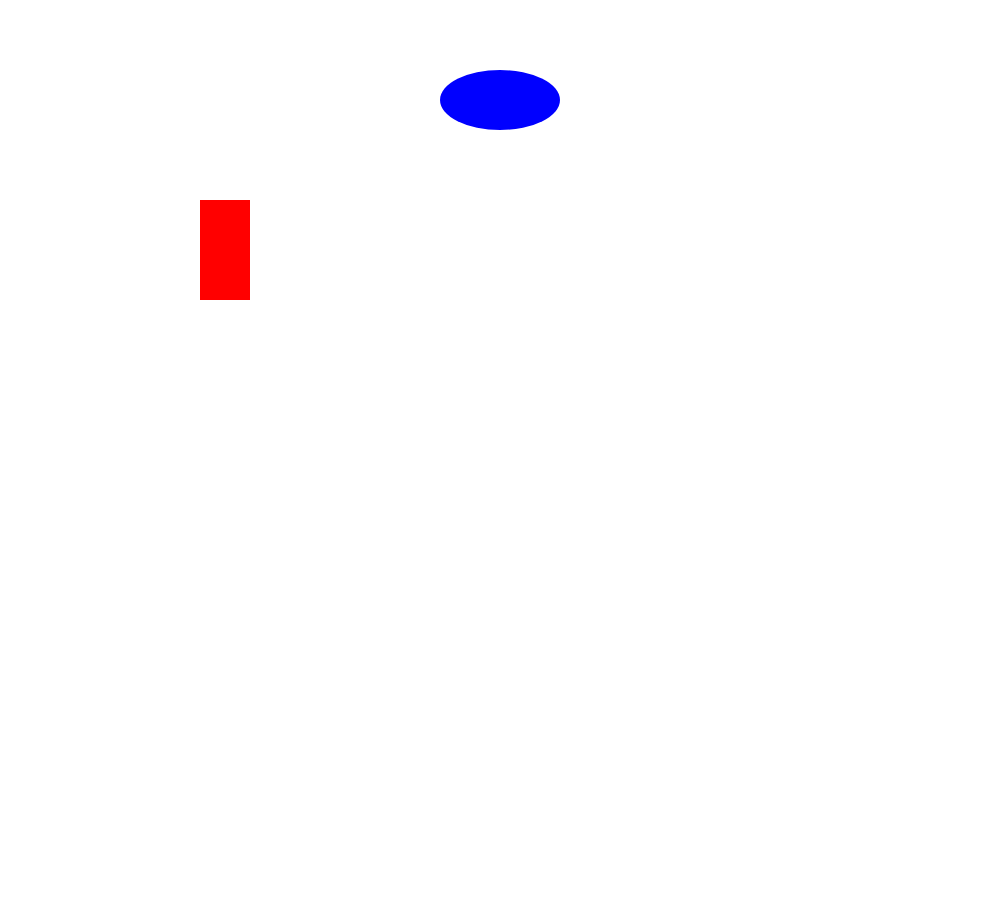
t = 0.00 s
t = 2.50 s: frame unchanged from t = 0.00 s, image omitted
t = 3.75 s: frame unchanged from t = 0.00 s, image omitted
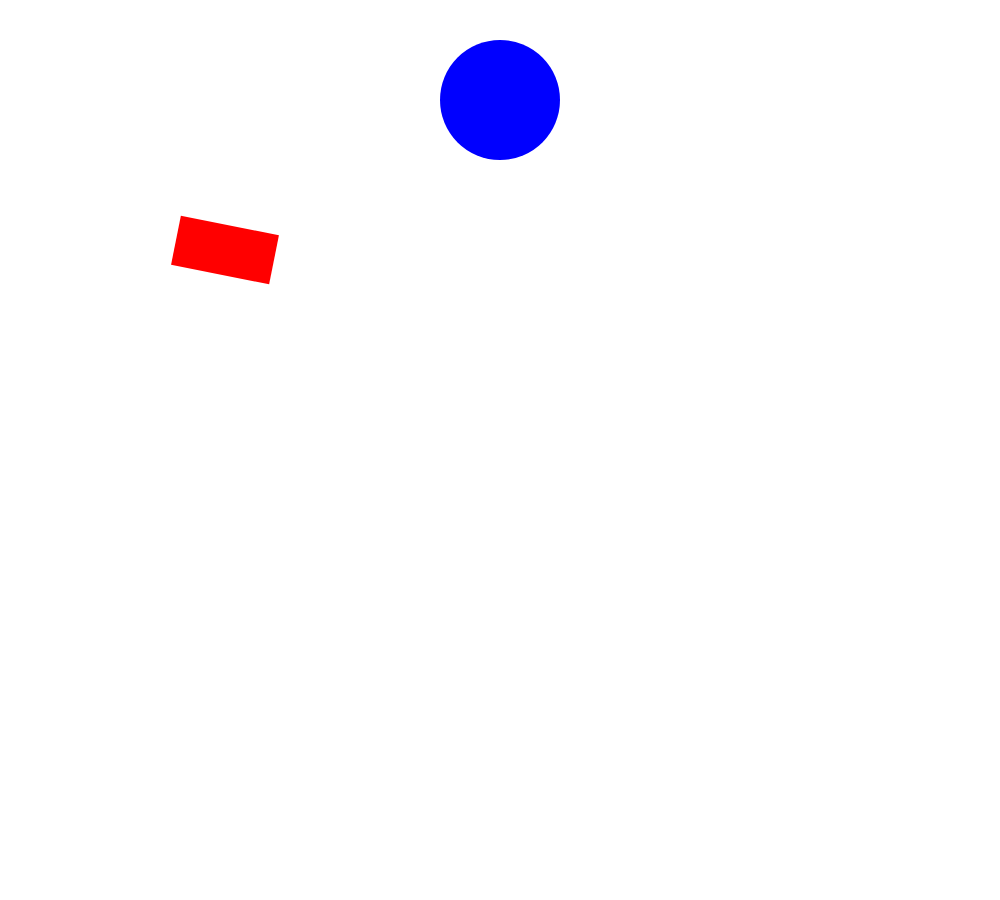
t = 5.66 s
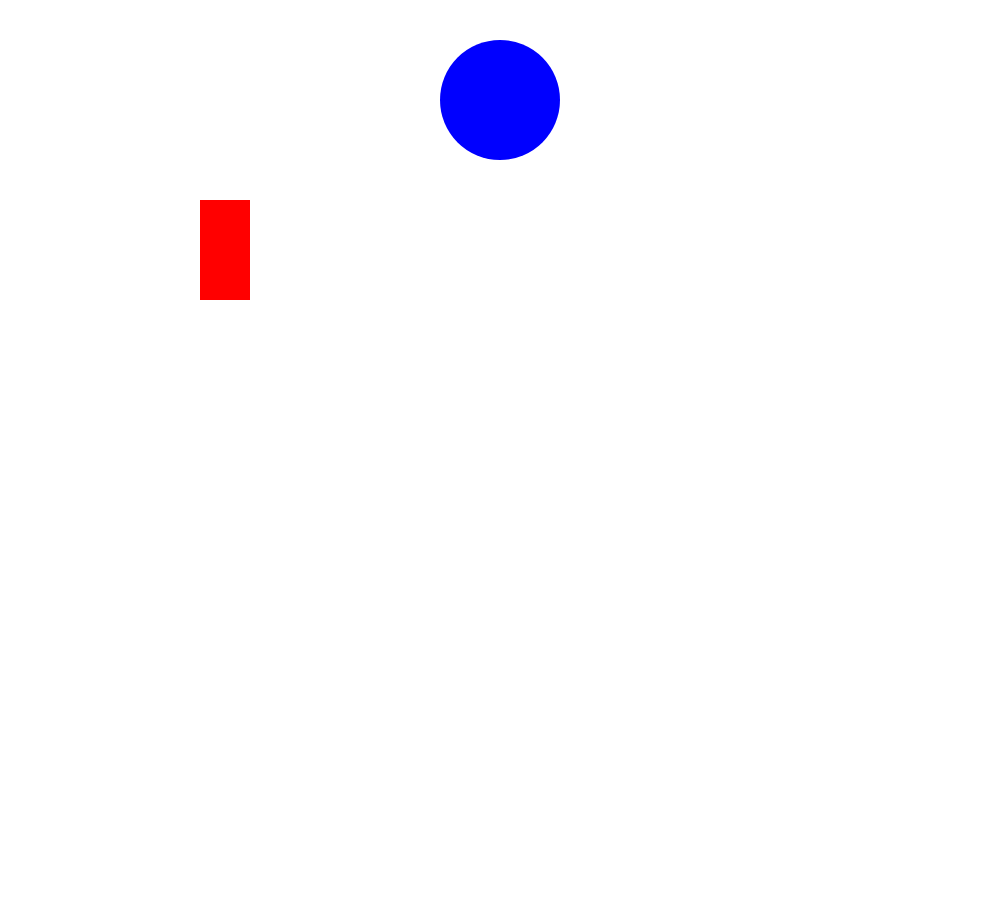
t = 7.55 s
t = 9.50 s: frame unchanged from t = 7.55 s, image omitted

The animated SVG that drew these frames (rendered in a browser with its animation timeline set to each time). Animation: 13 SMIL elements (animate=10,animateTransform=3); one cycle of 9.50 s.

<svg width="1000" height="900" version="1.1"
	xmlns="http://www.w3.org/2000/svg">

<rect id="R" x="200" y="200" width="50" height="100" fill="rgb(255,0,0)" visibility="invisible" >
	<animate attributeType="xml" begin="0.05s" dur="0s" attributeName="visibility" fill="freeze" />
	<animateTransform attributeType="xml" begin="2.5s" dur="2.5s" attributeName="transform" type="rotate" from="0 225.0 250.0" to="360 225.0 250.0" />
	<animateTransform attributeType="xml" begin="5.05s" dur="2.45s" attributeName="transform" type="rotate" from="360 225.0 250.0" to="45 225.0 250.0" />
	<animate attributeType="xml" begin="7.55s" dur="1.2s" attributeName="x" from="200" to="300" fill="freeze" />
	<animate attributeType="xml" begin="7.55s" dur="1.2s" attributeName="y" from="200" to="300" fill="freeze" />
	<animate attributeType="xml" begin="8.8s" dur="0.7s" attributeName="x" from="300" to="200" fill="freeze" />
	<animate attributeType="xml" begin="8.8s" dur="0.7s" attributeName="y" from="300" to="200" fill="freeze" />
	<animate attributeType="xml" begin="10.0s" dur="0s" attributeName="visibility" fill="freeze" />
</rect>

<ellipse id="C" cx="500" cy="100" rx="60" ry="30" fill="rgb(0,0,255)" visibility="invisible" >
	<animate attributeType="xml" begin="0.3s" dur="0s" attributeName="visibility" fill="freeze" />
	<animateTransform attributeType="xml" begin="2.5s" dur="2.5s" attributeName="transform" type="rotate" from="0 500.0 100.0" to="360 500.0 100.0" />
	<animate attributeType="xml" begin="5.05s" dur="0.45s" attributeName="rx" from="60" to="60" fill="freeze" />
	<animate attributeType="xml" begin="5.05s" dur="0.45s" attributeName="ry" from="30" to="60" fill="freeze" />
	<animate attributeType="xml" begin="10.0s" dur="0s" attributeName="visibility" fill="freeze" />
</ellipse>

</svg>
